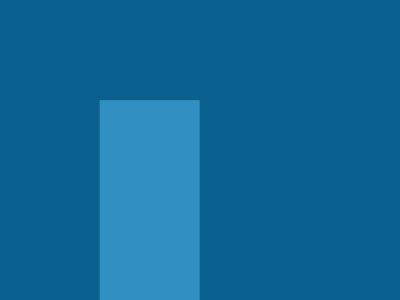

Give the HTML and CSS whose rendering is this image.

<style>
    * {
        * {
            background: #328FC1;
            margin: 0 0 100 300;
            box-shadow: -212q 106q#328FC1
        }

        background:#0A6190
    }
</style>
